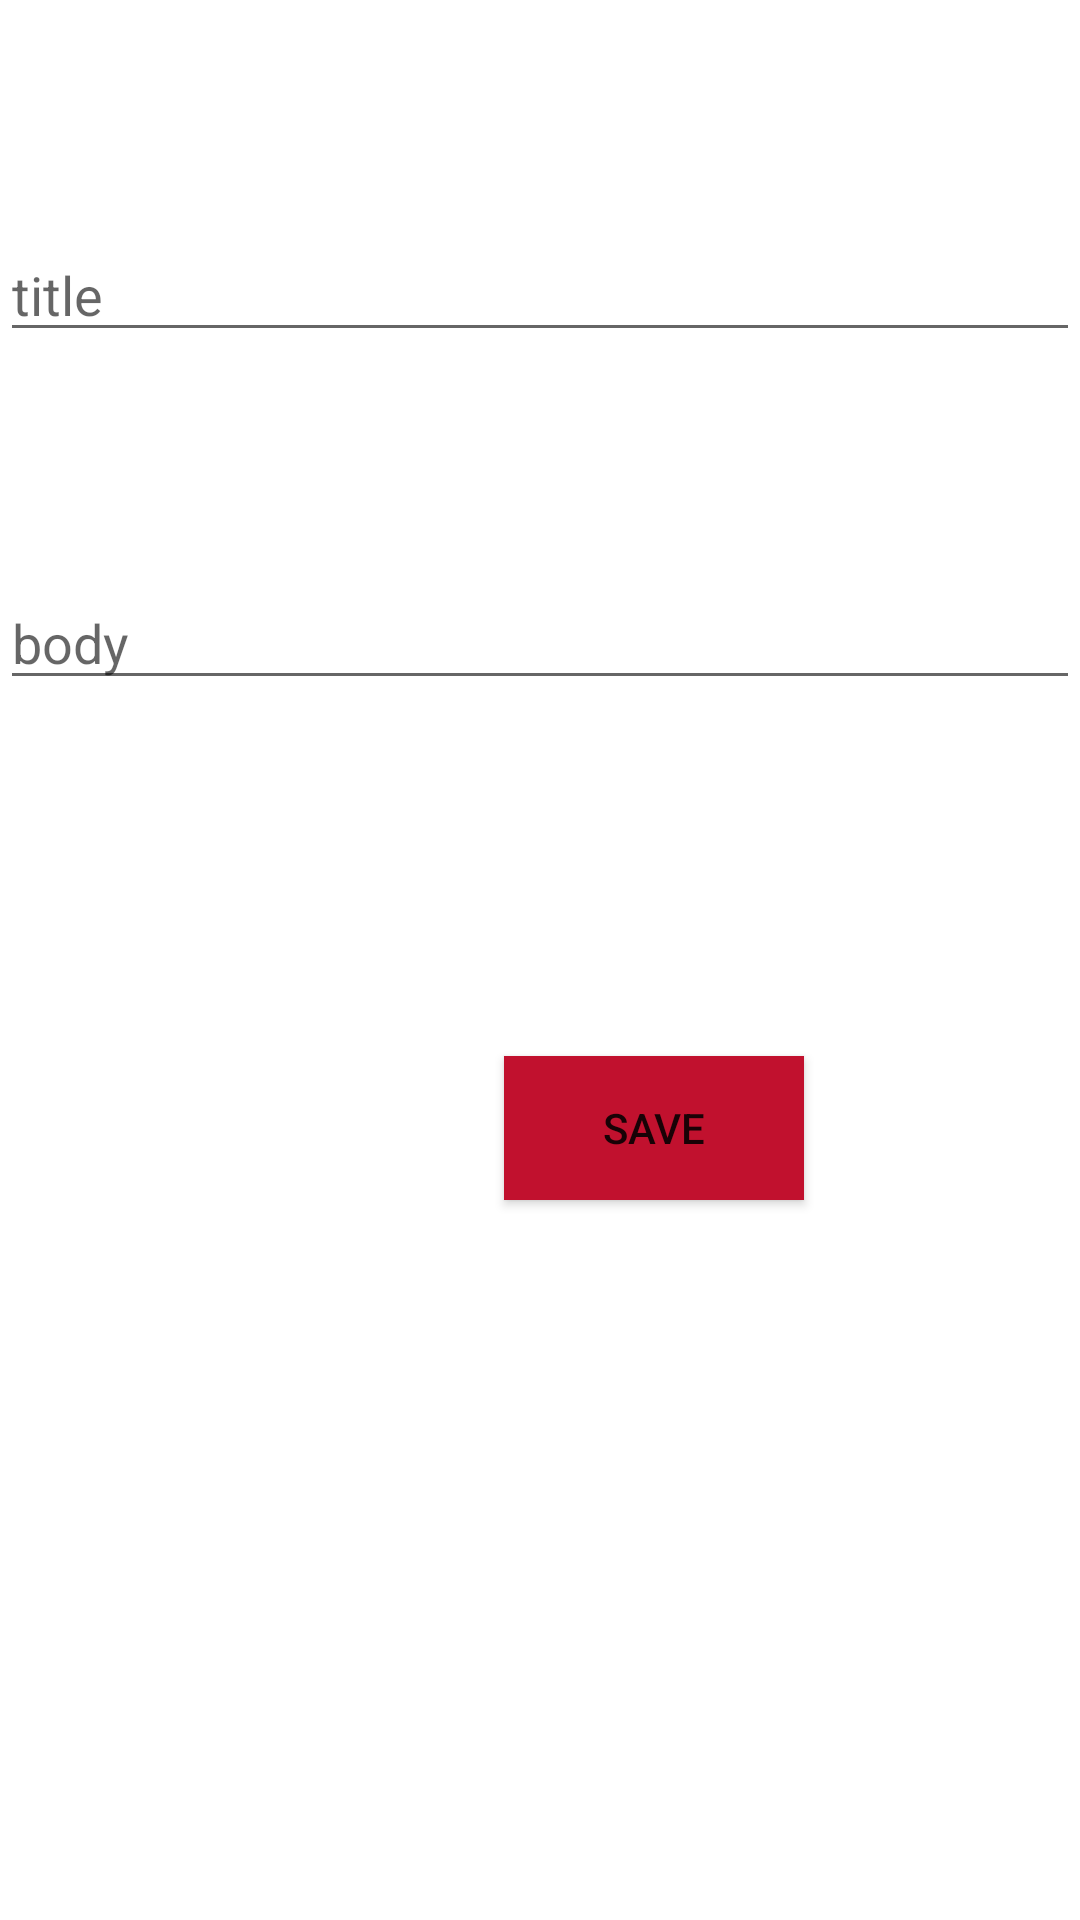

Write the Android layout XML for this screen, with the resource values it uses.
<!-- AndroidManifest.xml: application theme Theme.FirebaseExample2021 -->
<!-- res/layout/activity_edit_post_screen.xml -->
<?xml version="1.0" encoding="utf-8"?>
<androidx.constraintlayout.widget.ConstraintLayout xmlns:android="http://schemas.android.com/apk/res/android"
    xmlns:app="http://schemas.android.com/apk/res-auto"
    xmlns:tools="http://schemas.android.com/tools"
    android:layout_width="match_parent"
    android:layout_height="match_parent"
    tools:context=".EditPost_Screen">

    <EditText
        android:id="@+id/etTitle_edit"
        android:layout_width="match_parent"
        android:layout_height="wrap_content"
        android:layout_marginTop="76dp"
        android:hint="title"
        app:layout_constraintStart_toStartOf="parent"
        app:layout_constraintTop_toTopOf="parent" />

    <EditText
        android:id="@+id/etBody_edit"
        android:layout_width="match_parent"
        android:layout_height="0dp"
        android:layout_marginTop="192dp"
        android:hint="body"
        app:layout_constraintStart_toStartOf="parent"
        app:layout_constraintTop_toTopOf="parent" />

    <Button
        android:id="@+id/btnSave_edit"
        android:layout_width="100dp"
        android:layout_height="wrap_content"

        android:layout_marginStart="168dp"
        android:layout_marginTop="352dp"
        android:background="#c1112e"
        android:text="save"
        app:layout_constraintStart_toStartOf="parent"
        app:layout_constraintTop_toTopOf="parent" />

</androidx.constraintlayout.widget.ConstraintLayout>
<!-- resources referenced by this layout -->
<resources>
  <style name="Theme.FirebaseExample2021" parent="Theme.MaterialComponents.DayNight.DarkActionBar">
          
          <item name="colorPrimary">@color/purple_500</item>
          <item name="colorPrimaryVariant">@color/purple_700</item>
          <item name="colorOnPrimary">@color/white</item>
          
          <item name="colorSecondary">@color/teal_200</item>
          <item name="colorSecondaryVariant">@color/teal_700</item>
          <item name="colorOnSecondary">@color/black</item>
          
          <item name="android:statusBarColor" tools:targetApi="l">?attr/colorPrimaryVariant</item>
          
      </style>
  <!-- not gathered from this repository: default colours our renderer supplied (Android Studio template values) -->
  <color name="purple_500">#FF6200EE</color>
  <color name="purple_700">#FF3700B3</color>
  <color name="teal_200">#FF03DAC5</color>
  <color name="teal_700">#FF018786</color>
  <color name="black">#FF000000</color>
  <color name="white">#FFFFFFFF</color>
</resources>
